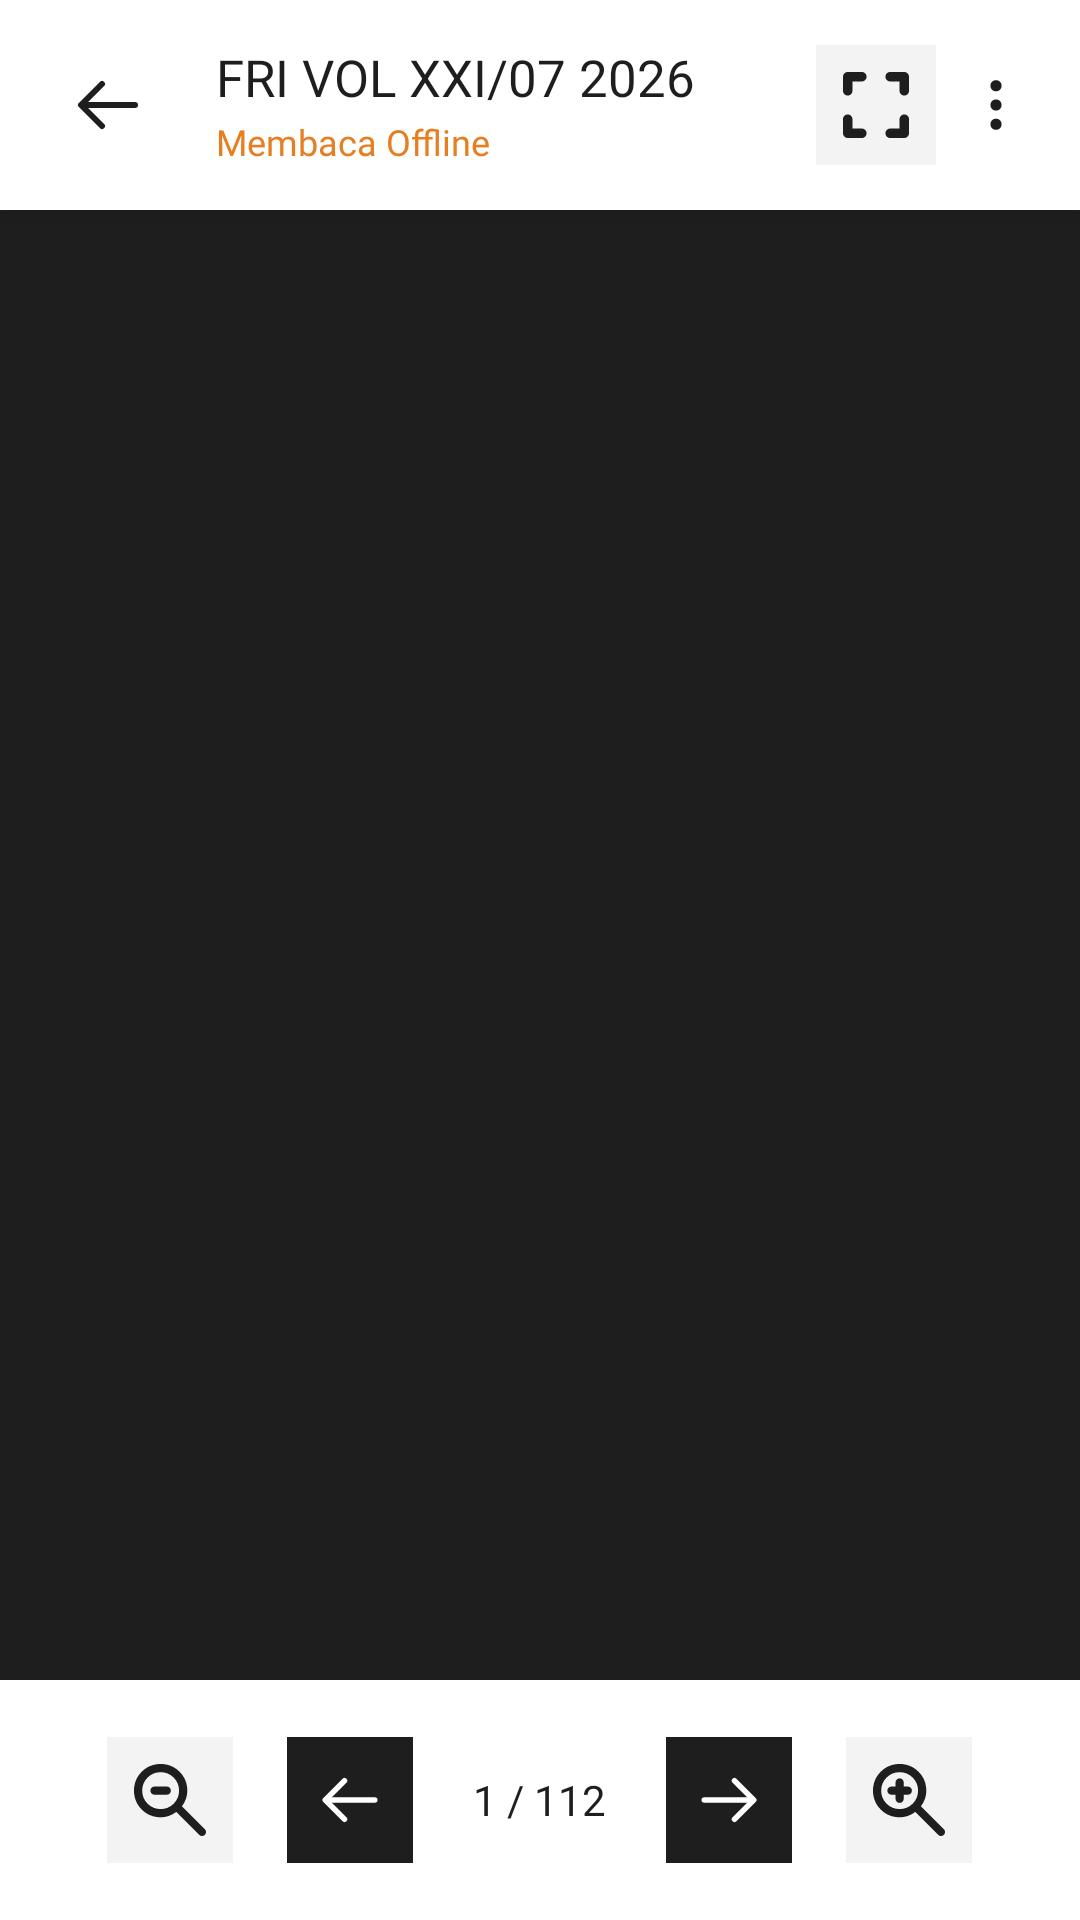

This screen was rendered from an Android layout file. Write that file and the resources it references.
<!-- AndroidManifest.xml: application theme Theme.PustakaPangan -->
<!-- res/layout/activity_ereader.xml -->
<?xml version="1.0" encoding="utf-8"?>
<androidx.constraintlayout.widget.ConstraintLayout xmlns:android="http://schemas.android.com/apk/res/android"
    xmlns:app="http://schemas.android.com/apk/res-auto"
    android:id="@+id/readerRoot"
    android:layout_width="match_parent"
    android:layout_height="match_parent"
    android:background="#1E1E1E">

    
    <LinearLayout
        android:id="@+id/headerReader"
        android:layout_width="match_parent"
        android:layout_height="wrap_content"
        android:minHeight="70dp"
        android:background="#FFFFFF"
        android:elevation="4dp"
        android:gravity="center_vertical"
        android:orientation="horizontal"
        android:paddingStart="16dp"
        android:paddingEnd="8dp"
        android:paddingVertical="8dp"
        app:layout_constraintTop_toTopOf="parent">

        <ImageView
            android:id="@+id/btnBack"
            android:layout_width="40dp"
            android:layout_height="40dp"
            android:contentDescription="Kembali"
            android:padding="8dp"
            android:src="@drawable/ic_left_arrow"
            app:tint="#1E1E1E" />

        <LinearLayout
            android:layout_width="0dp"
            android:layout_height="wrap_content"
            android:layout_marginStart="16dp"
            android:layout_weight="1"
            android:orientation="vertical">
            <TextView
                android:id="@+id/tvTitle"
                android:layout_width="wrap_content"
                android:layout_height="wrap_content"
                android:fontFamily="@font/inter_bold"
                android:text="FRI VOL XXI/07 2026"
                android:textColor="#1E1E1E"
                android:textSize="17sp" />
            <TextView
                android:id="@+id/tvStatus"
                android:layout_width="wrap_content"
                android:layout_height="wrap_content"
                android:layout_marginTop="2dp"
                android:fontFamily="@font/inter_semibold"
                android:text="Membaca Offline"
                android:textColor="#E67E22"
                android:textSize="12sp" />
        </LinearLayout>

        <ImageView
            android:id="@+id/btnFullscreen"
            android:layout_width="40dp"
            android:layout_height="40dp"
            android:background="#F3F3F3"
            android:contentDescription="Fullscreen"
            android:padding="9dp"
            android:src="@drawable/ic_fullscreen"
            app:tint="#1E1E1E" />

        <ImageView
            android:id="@+id/btnOptions"
            android:layout_width="40dp"
            android:layout_height="40dp"
            android:contentDescription="Options"
            android:padding="8dp"
            android:src="@drawable/ic_option"
            app:tint="#1E1E1E" />
    </LinearLayout>

    
    <FrameLayout
        android:id="@+id/pdfContainer"
        android:layout_width="match_parent"
        android:layout_height="0dp"
        android:background="#1E1E1E"
        app:layout_constraintTop_toBottomOf="@id/headerReader"
        app:layout_constraintBottom_toTopOf="@id/bottomControls">

        <ImageView
            android:id="@+id/imgPage"
            android:layout_width="match_parent"
            android:layout_height="match_parent"
            android:scaleType="fitCenter"
            android:contentDescription="Halaman majalah" />
    </FrameLayout>

    
    <LinearLayout
        android:id="@+id/bottomControls"
        android:layout_width="match_parent"
        android:layout_height="80dp"
        android:background="#FFFFFF"
        android:elevation="4dp"
        android:gravity="center"
        android:orientation="horizontal"
        android:paddingHorizontal="16dp"
        app:layout_constraintBottom_toBottomOf="parent">

        <ImageView
            android:id="@+id/btnZoomOut"
            android:layout_width="42dp"
            android:layout_height="42dp"
            android:background="#F3F3F3"
            android:contentDescription="Zoom out"
            android:padding="9dp"
            android:src="@drawable/ic_zoom_out"
            app:tint="#1E1E1E" />

        <ImageView
            android:id="@+id/btnPrevious"
            android:layout_width="42dp"
            android:layout_height="42dp"
            android:layout_marginStart="18dp"
            android:background="#1E1E1E"
            android:contentDescription="Halaman sebelumnya"
            android:padding="10dp"
            android:src="@drawable/ic_left_arrow"
            app:tint="#FFFFFF" />

        <TextView
            android:id="@+id/tvPageNumber"
            android:layout_width="wrap_content"
            android:layout_height="wrap_content"
            android:layout_marginHorizontal="20dp"
            android:fontFamily="@font/inter_semibold"
            android:text="1 / 112"
            android:textColor="#1E1E1E"
            android:textSize="14sp" />

        <ImageView
            android:id="@+id/btnNext"
            android:layout_width="42dp"
            android:layout_height="42dp"
            android:background="#1E1E1E"
            android:contentDescription="Halaman berikutnya"
            android:padding="10dp"
            android:src="@drawable/ic_right_arrow"
            app:tint="#FFFFFF" />

        <ImageView
            android:id="@+id/btnZoomIn"
            android:layout_width="42dp"
            android:layout_height="42dp"
            android:layout_marginStart="18dp"
            android:background="#F3F3F3"
            android:contentDescription="Zoom in"
            android:padding="9dp"
            android:src="@drawable/ic_zoom_in"
            app:tint="#1E1E1E" />
    </LinearLayout>

</androidx.constraintlayout.widget.ConstraintLayout>
<!-- resources referenced by this layout -->
<resources>
  <!-- drawable ic_fullscreen (drawable) -->
  <vector xmlns:android="http://schemas.android.com/apk/res/android"
      android:width="16dp"
      android:height="16dp"
      android:viewportWidth="16"
      android:viewportHeight="16">
    <path
        android:pathData="M1.143,10.286C0.514,10.286 0,10.8 0,11.429V14.857C0,15.486 0.514,16 1.143,16H4.571C5.2,16 5.714,15.486 5.714,14.857C5.714,14.229 5.2,13.714 4.571,13.714H2.286V11.429C2.286,10.8 1.771,10.286 1.143,10.286ZM1.143,5.714C1.771,5.714 2.286,5.2 2.286,4.571V2.286H4.571C5.2,2.286 5.714,1.771 5.714,1.143C5.714,0.514 5.2,0 4.571,0H1.143C0.514,0 0,0.514 0,1.143V4.571C0,5.2 0.514,5.714 1.143,5.714ZM13.714,13.714H11.429C10.8,13.714 10.286,14.229 10.286,14.857C10.286,15.486 10.8,16 11.429,16H14.857C15.486,16 16,15.486 16,14.857V11.429C16,10.8 15.486,10.286 14.857,10.286C14.229,10.286 13.714,10.8 13.714,11.429V13.714ZM10.286,1.143C10.286,1.771 10.8,2.286 11.429,2.286H13.714V4.571C13.714,5.2 14.229,5.714 14.857,5.714C15.486,5.714 16,5.2 16,4.571V1.143C16,0.514 15.486,0 14.857,0H11.429C10.8,0 10.286,0.514 10.286,1.143Z"
        android:fillColor="#1E1E1E"/>
  </vector>
  <!-- drawable ic_left_arrow (drawable) -->
  <vector xmlns:android="http://schemas.android.com/apk/res/android"
      android:width="24dp"
      android:height="24dp"
      android:viewportWidth="24"
      android:viewportHeight="24">
    <path
        android:pathData="M21,12H3.5"
        android:strokeLineJoin="round"
        android:strokeWidth="2"
        android:fillColor="#00000000"
        android:strokeColor="#1E1E1E"
        android:strokeLineCap="round"/>
    <path
        android:pathData="M10,5L3,12L10,19"
        android:strokeLineJoin="round"
        android:strokeWidth="2"
        android:fillColor="#00000000"
        android:strokeColor="#1E1E1E"
        android:strokeLineCap="round"/>
  </vector>
  <!-- drawable ic_right_arrow (drawable) -->
  <vector xmlns:android="http://schemas.android.com/apk/res/android"
      android:width="24dp"
      android:height="24dp"
      android:viewportWidth="24"
      android:viewportHeight="24">
    <path
        android:pathData="M3,12H20.5"
        android:strokeLineJoin="round"
        android:strokeWidth="2"
        android:fillColor="#00000000"
        android:strokeColor="#1E1E1E"
        android:strokeLineCap="round"/>
    <path
        android:pathData="M14,5L21,12L14,19"
        android:strokeLineJoin="round"
        android:strokeWidth="2"
        android:fillColor="#00000000"
        android:strokeColor="#1E1E1E"
        android:strokeLineCap="round"/>
  </vector>
  <style name="Theme.PustakaPangan" parent="Base.Theme.PustakaPangan">
          <item name="android:windowAnimationStyle">@style/NoWindowAnimation</item>
      </style>
  <style name="Base.Theme.PustakaPangan" parent="Theme.Material3.DayNight.NoActionBar">
          
          
      </style>
  <style name="NoWindowAnimation" parent="@android:style/Animation.Activity">
          <item name="android:activityOpenEnterAnimation">@anim/anim_none</item>
          <item name="android:activityOpenExitAnimation">@anim/anim_none</item>
          <item name="android:activityCloseEnterAnimation">@anim/anim_none</item>
          <item name="android:activityCloseExitAnimation">@anim/anim_none</item>
      </style>
</resources>
